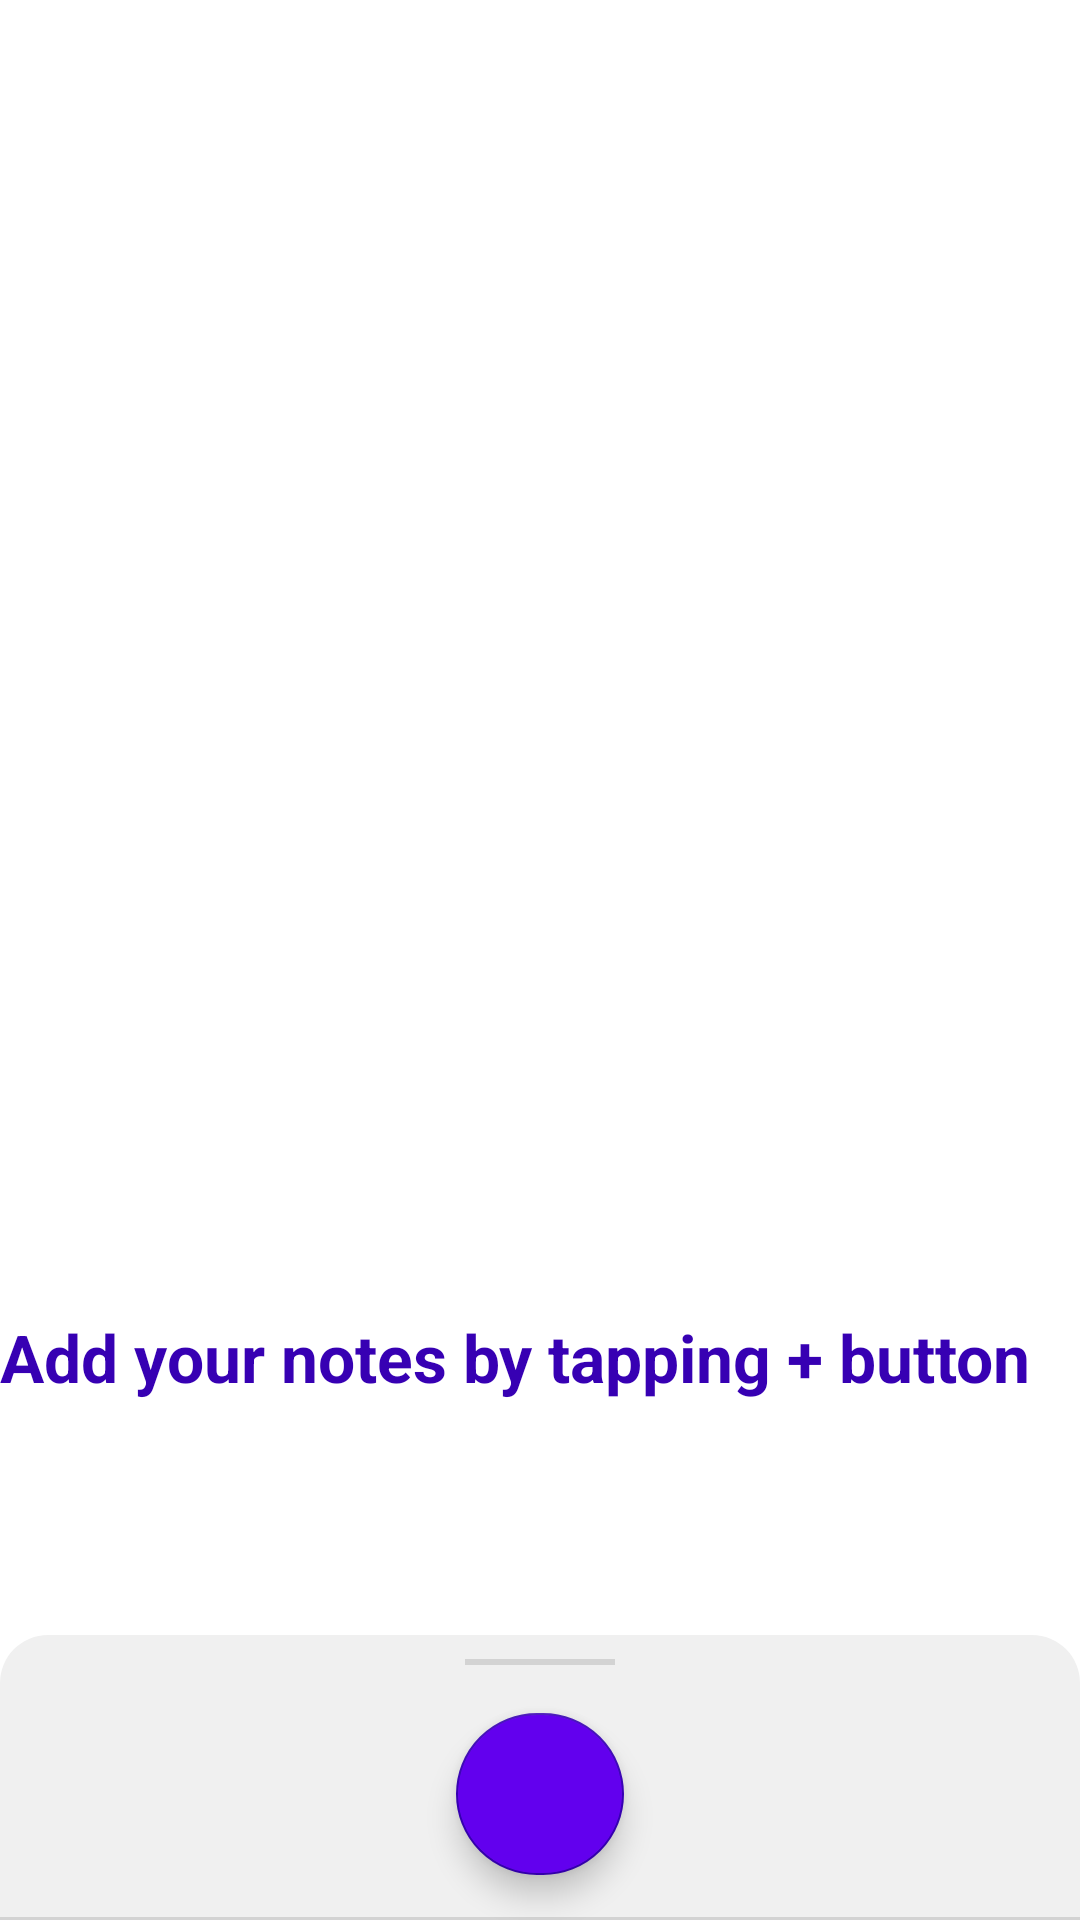

This screen was rendered from an Android layout file. Write that file and the resources it references.
<!-- AndroidManifest.xml: application theme Theme.Internshala_task -->
<!-- res/layout/fragment_home.xml -->
<?xml version="1.0" encoding="utf-8"?>
<androidx.coordinatorlayout.widget.CoordinatorLayout xmlns:android="http://schemas.android.com/apk/res/android"
    xmlns:app="http://schemas.android.com/apk/res-auto"
    xmlns:tools="http://schemas.android.com/tools"
    android:layout_width="match_parent"
    android:layout_height="match_parent"
    tools:context=".ui.HomeFragment">

    <LinearLayout
        android:id="@+id/empty_note_layout"
        android:layout_width="wrap_content"
        android:layout_height="match_parent"
        android:layout_marginBottom="95dp"
        android:gravity="center"
        android:orientation="vertical">

        <ImageView
            android:layout_width="wrap_content"
            android:layout_height="400dp"
            android:src="@drawable/empty_note" />

        <TextView
            android:layout_width="wrap_content"
            android:layout_height="wrap_content"
            android:layout_gravity="center"
            android:layout_marginBottom="40dp"
            android:text="Add your notes by tapping + button"
            android:textColor="@color/purple_700"
            android:textSize="22sp"
            android:textStyle="bold" />
    </LinearLayout>

    <androidx.recyclerview.widget.RecyclerView
        android:id="@+id/rv"
        android:layout_width="match_parent"
        android:layout_height="match_parent"
        android:layout_marginBottom="95dp"
        android:visibility="gone"
        tools:listitem="@layout/item_notes" />

    <LinearLayout
        android:id="@+id/bottom_sheet_layout"
        android:layout_width="match_parent"
        android:layout_height="450dp"
        android:background="@drawable/bg_bottom_sheet"
        android:orientation="vertical"
        app:behavior_hideable="false"
        app:behavior_peekHeight="95dp"
        app:layout_behavior="@string/bottom_sheet_behavior">

        <RelativeLayout
            android:id="@+id/option_layout"
            android:layout_width="match_parent"
            android:layout_height="95dp"
            android:orientation="horizontal">

            <View
                android:id="@+id/view_horizontal"
                android:layout_width="50dp"
                android:layout_height="2dp"
                android:layout_centerHorizontal="true"
                android:layout_marginTop="8dp"
                android:background="#1f000000" />

            <com.google.android.material.floatingactionbutton.FloatingActionButton
                android:id="@+id/btn_add_note"
                android:layout_width="wrap_content"
                android:layout_height="wrap_content"
                android:layout_below="@id/view_horizontal"
                android:layout_centerHorizontal="true"
                android:layout_marginTop="16dp"
                android:layout_marginBottom="15dp"
                android:backgroundTint="@color/purple_500"
                android:elevation="8dp"
                android:foregroundTint="#fff"
                android:src="@drawable/ic_add_task_white"
                android:tint="@color/purple_700"
                app:backgroundTint="@color/purple_700"
                app:tint="@color/white" />

            <View
                android:id="@+id/view_horizontal_2"
                android:layout_width="match_parent"
                android:layout_height="1dp"
                android:layout_alignParentBottom="true"
                android:background="#1f000000" />
        </RelativeLayout>

        <EditText
            android:id="@+id/et_note_title"
            android:layout_width="match_parent"
            android:layout_height="wrap_content"
            android:layout_margin="16dp"
            android:background="@android:color/transparent"
            android:hint="Title"
            android:inputType="text"
            android:textColor="@color/dark_grey"
            android:textSize="26sp" />

        <androidx.core.widget.NestedScrollView
            android:layout_width="match_parent"
            android:layout_height="match_parent">

            <EditText
                android:id="@+id/et_note_text"
                android:layout_width="match_parent"
                android:layout_height="wrap_content"
                android:layout_marginStart="16dp"
                android:layout_marginTop="8dp"
                android:layout_marginEnd="16dp"
                android:background="@android:color/transparent"
                android:hint="Write your note here"
                android:inputType="textMultiLine"
                android:textColor="@color/black"
                android:textSize="20sp" />

        </androidx.core.widget.NestedScrollView>
    </LinearLayout>
</androidx.coordinatorlayout.widget.CoordinatorLayout>
<!-- res/layout/item_notes.xml (included above) -->
<?xml version="1.0" encoding="utf-8"?>
<LinearLayout xmlns:android="http://schemas.android.com/apk/res/android"
    xmlns:app="http://schemas.android.com/apk/res-auto"
    android:layout_width="match_parent"
    android:layout_height="wrap_content">

    <com.google.android.material.card.MaterialCardView
        android:id="@+id/item_layout"
        android:layout_width="match_parent"
        android:layout_height="wrap_content"
        android:layout_margin="8dp"
        app:cardCornerRadius="6dp"
        app:strokeColor="@color/light_grey"
        app:strokeWidth="0.5dp">

        <RelativeLayout
            android:layout_width="match_parent"
            android:layout_height="match_parent">

            <TextView
                android:id="@+id/title"
                android:layout_width="match_parent"
                android:layout_height="wrap_content"
                android:layout_marginLeft="8dp"
                android:layout_marginTop="4dp"
                android:layout_marginRight="8dp"
                android:text="title"
                android:textColor="@color/black"
                android:textSize="16sp"
                android:textStyle="bold" />

            <TextView
                android:id="@+id/text"
                android:layout_width="match_parent"
                android:layout_height="wrap_content"
                android:layout_below="@id/title"
                android:layout_marginLeft="8dp"
                android:layout_marginRight="8dp"
                android:text="text"
                android:textColor="@color/black"
                android:textSize="14sp" />

            

            <RelativeLayout
                android:layout_width="match_parent"
                android:layout_height="wrap_content"
                android:layout_below="@id/text"
                android:layout_margin="8dp">

                <LinearLayout
                    android:id="@+id/edit_note_layout"
                    android:layout_width="wrap_content"
                    android:layout_height="wrap_content"
                    android:orientation="horizontal">

                    <ImageView
                        android:layout_width="14dp"
                        android:layout_height="14dp"
                        android:layout_gravity="center_vertical"
                        android:scaleType="fitXY"
                        android:src="@drawable/ic_edit_task_grey" />

                    <TextView
                        android:layout_width="wrap_content"
                        android:layout_height="wrap_content"
                        android:layout_gravity="center_vertical"
                        android:layout_marginLeft="4dp"
                        android:text="Edit"
                        android:textColor="@color/dark_grey"
                        android:textSize="12sp"
                        android:textStyle="bold" />

                </LinearLayout>

                <LinearLayout
                    android:id="@+id/delete_note_layout"
                    android:layout_width="wrap_content"
                    android:layout_height="wrap_content"
                    android:layout_marginLeft="16dp"
                    android:layout_toRightOf="@id/edit_note_layout"
                    android:orientation="horizontal">

                    <ImageView
                        android:layout_width="14dp"
                        android:layout_height="14dp"
                        android:layout_gravity="center_vertical"
                        android:scaleType="fitXY"
                        android:src="@drawable/ic_delete_task_grey" />

                    <TextView
                        android:layout_width="wrap_content"
                        android:layout_height="wrap_content"
                        android:layout_gravity="center_vertical"
                        android:layout_marginLeft="4dp"
                        android:text="Delete"
                        android:textColor="@color/dark_grey"
                        android:textSize="12sp"
                        android:textStyle="bold" />

                </LinearLayout>

                <LinearLayout
                    android:id="@+id/share_note_layout"
                    android:layout_width="wrap_content"
                    android:layout_height="wrap_content"
                    android:layout_alignParentEnd="true"
                    android:layout_alignParentRight="true"
                    android:layout_marginRight="8dp"
                    android:orientation="horizontal">

                    <ImageView
                        android:layout_width="14dp"
                        android:layout_height="14dp"
                        android:layout_gravity="center_vertical"
                        android:scaleType="fitXY"
                        android:src="@drawable/ic_share_task_grey" />

                    <TextView
                        android:layout_width="wrap_content"
                        android:layout_height="wrap_content"
                        android:layout_gravity="center_vertical"
                        android:layout_marginLeft="4dp"
                        android:text="Share"
                        android:textColor="@color/dark_grey"
                        android:textSize="12sp"
                        android:textStyle="bold" />

                </LinearLayout>

            </RelativeLayout>
        </RelativeLayout>
    </com.google.android.material.card.MaterialCardView>
</LinearLayout>
<!-- resources referenced by this layout -->
<resources>
  <color name="black">#FF000000</color>
  <color name="dark_grey">#A9A9A9</color>
  <color name="light_grey">#D3D3D3</color>
  <color name="purple_500">#FF6200EE</color>
  <color name="purple_700">#FF3700B3</color>
  <color name="white">#FFFFFFFF</color>
  <!-- drawable bg_bottom_sheet (drawable) -->
  <?xml version="1.0" encoding="utf-8"?>
  <shape xmlns:android="http://schemas.android.com/apk/res/android"
      android:shape="rectangle">
      <corners
          android:topLeftRadius="16dp"
          android:topRightRadius="16dp" />
      <solid android:color="@color/light_grey_bg" />
  </shape>
  <!-- drawable ic_delete_task_grey (drawable) -->
  <vector android:height="24dp" android:tint="#A9A9A9"
      android:viewportHeight="24" android:viewportWidth="24"
      android:width="24dp" xmlns:android="http://schemas.android.com/apk/res/android">
      <path android:fillColor="@android:color/white" android:pathData="M6,19c0,1.1 0.9,2 2,2h8c1.1,0 2,-0.9 2,-2L18,9c0,-1.1 -0.9,-2 -2,-2L8,7c-1.1,0 -2,0.9 -2,2v10zM9.17,11.17c0.39,-0.39 1.02,-0.39 1.41,0L12,12.59l1.42,-1.42c0.39,-0.39 1.02,-0.39 1.41,0 0.39,0.39 0.39,1.02 0,1.41L13.41,14l1.42,1.42c0.39,0.39 0.39,1.02 0,1.41 -0.39,0.39 -1.02,0.39 -1.41,0L12,15.41l-1.42,1.42c-0.39,0.39 -1.02,0.39 -1.41,0 -0.39,-0.39 -0.39,-1.02 0,-1.41L10.59,14l-1.42,-1.42c-0.39,-0.38 -0.39,-1.02 0,-1.41zM15.5,4l-0.71,-0.71c-0.18,-0.18 -0.44,-0.29 -0.7,-0.29L9.91,3c-0.26,0 -0.52,0.11 -0.7,0.29L8.5,4L6,4c-0.55,0 -1,0.45 -1,1s0.45,1 1,1h12c0.55,0 1,-0.45 1,-1s-0.45,-1 -1,-1h-2.5z"/>
  </vector>
  <!-- drawable ic_edit_task_grey (drawable) -->
  <vector android:height="24dp" android:tint="#A9A9A9"
      android:viewportHeight="24" android:viewportWidth="24"
      android:width="24dp" xmlns:android="http://schemas.android.com/apk/res/android">
      <path android:fillColor="@android:color/white" android:pathData="M3,17.46v3.04c0,0.28 0.22,0.5 0.5,0.5h3.04c0.13,0 0.26,-0.05 0.35,-0.15L17.81,9.94l-3.75,-3.75L3.15,17.1c-0.1,0.1 -0.15,0.22 -0.15,0.36zM20.71,7.04c0.39,-0.39 0.39,-1.02 0,-1.41l-2.34,-2.34c-0.39,-0.39 -1.02,-0.39 -1.41,0l-1.83,1.83 3.75,3.75 1.83,-1.83z"/>
  </vector>
  <!-- drawable ic_share_task_grey (drawable) -->
  <vector android:height="24dp" android:tint="#A9A9A9"
      android:viewportHeight="24" android:viewportWidth="24"
      android:width="24dp" xmlns:android="http://schemas.android.com/apk/res/android">
      <path android:fillColor="@android:color/white" android:pathData="M18,16.08c-0.76,0 -1.44,0.3 -1.96,0.77L8.91,12.7c0.05,-0.23 0.09,-0.46 0.09,-0.7s-0.04,-0.47 -0.09,-0.7l7.05,-4.11c0.54,0.5 1.25,0.81 2.04,0.81 1.66,0 3,-1.34 3,-3s-1.34,-3 -3,-3 -3,1.34 -3,3c0,0.24 0.04,0.47 0.09,0.7L8.04,9.81C7.5,9.31 6.79,9 6,9c-1.66,0 -3,1.34 -3,3s1.34,3 3,3c0.79,0 1.5,-0.31 2.04,-0.81l7.12,4.16c-0.05,0.21 -0.08,0.43 -0.08,0.65 0,1.61 1.31,2.92 2.92,2.92s2.92,-1.31 2.92,-2.92 -1.31,-2.92 -2.92,-2.92z"/>
  </vector>
  <style name="Theme.Internshala_task" parent="Theme.MaterialComponents.DayNight.DarkActionBar">
          
          <item name="colorPrimary">@color/purple_500</item>
          <item name="colorPrimaryVariant">@color/purple_700</item>
          <item name="colorOnPrimary">@color/white</item>
          
          <item name="colorSecondary">@color/teal_200</item>
          <item name="colorSecondaryVariant">@color/teal_700</item>
          <item name="colorOnSecondary">@color/black</item>
          
          <item name="android:statusBarColor" tools:targetApi="l">?attr/colorPrimaryVariant</item>
          
      </style>
  <color name="light_grey_bg">#f0f0f0</color>
  <color name="teal_200">#FF03DAC5</color>
  <color name="teal_700">#FF018786</color>
</resources>
